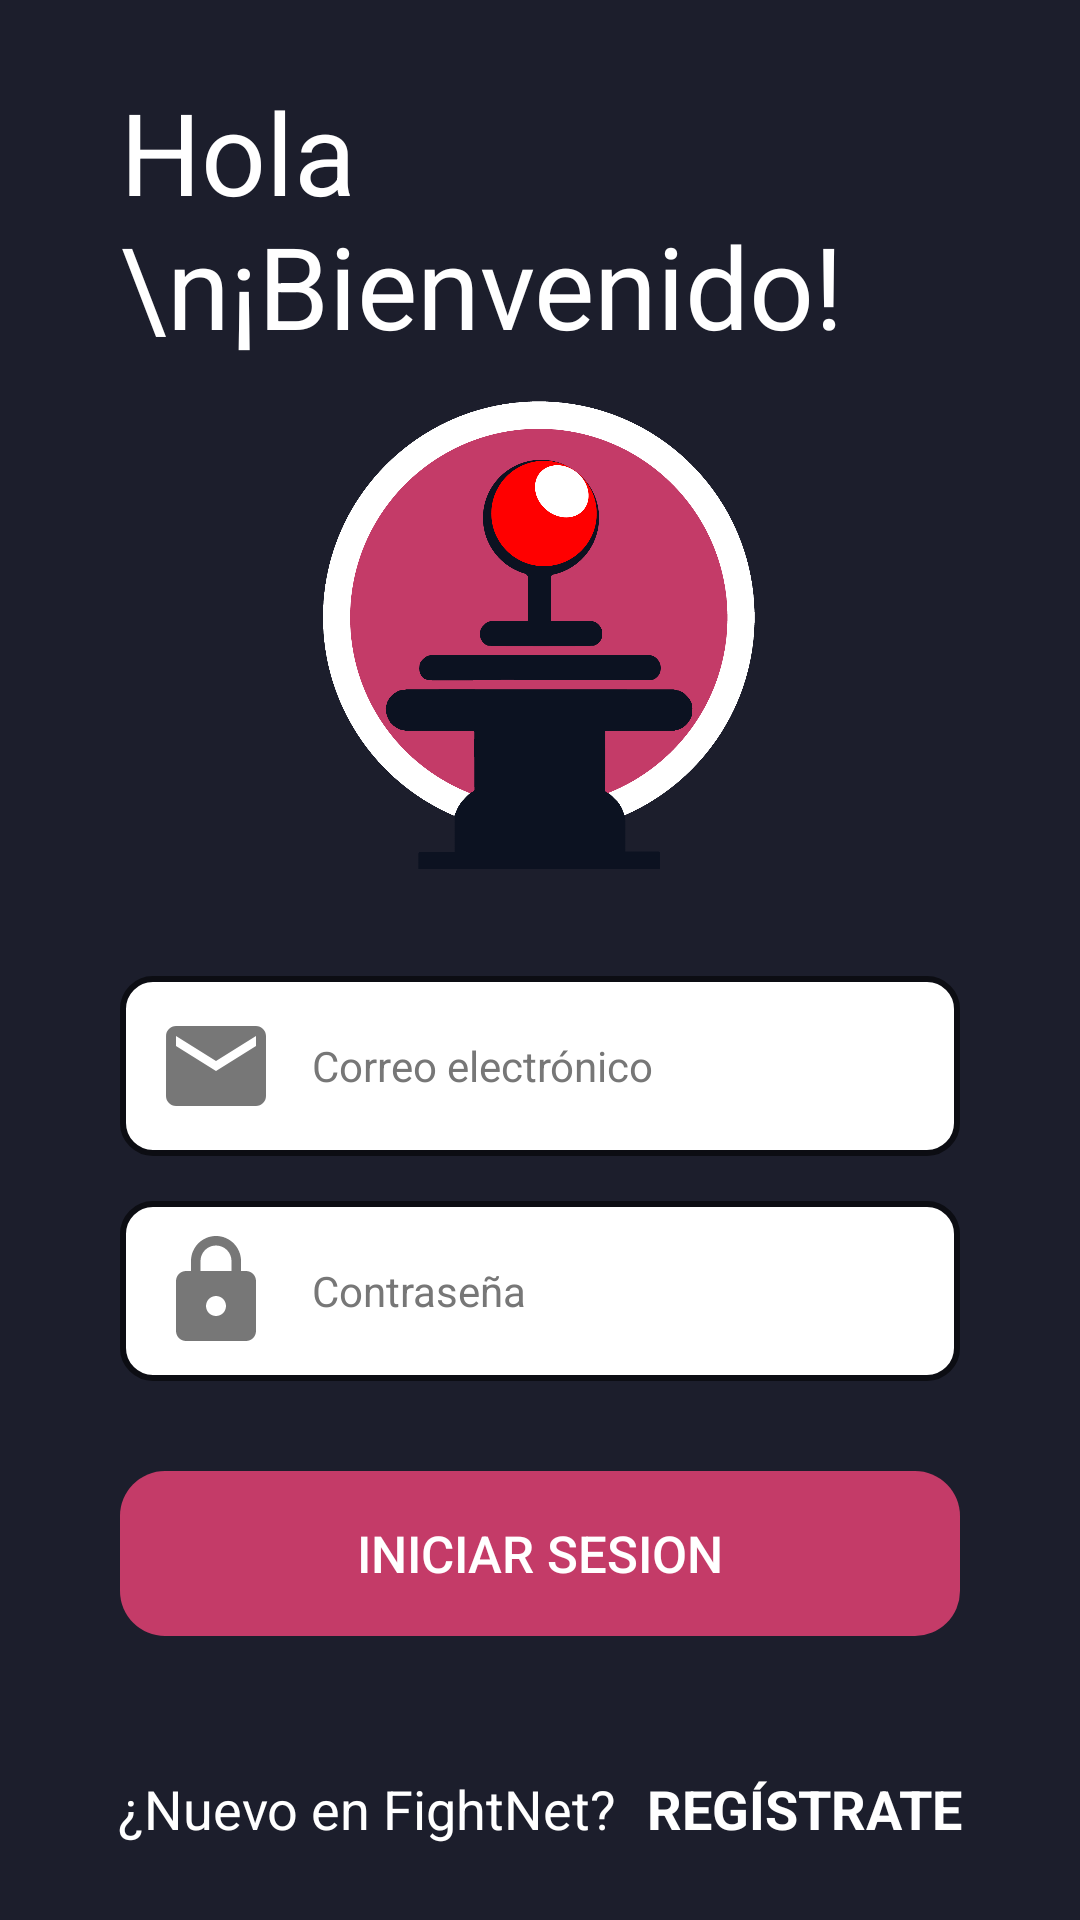

The Android layout XML behind this screen, and the referenced resources:
<!-- AndroidManifest.xml: application theme Theme.FightNet -->
<!-- res/layout/activity_main.xml -->
<?xml version="1.0" encoding="utf-8"?>
<androidx.coordinatorlayout.widget.CoordinatorLayout xmlns:android="http://schemas.android.com/apk/res/android"
    xmlns:app="http://schemas.android.com/apk/res-auto"
    xmlns:tools="http://schemas.android.com/tools"
    android:layout_width="match_parent"
    android:layout_height="match_parent"
    tools:context=".MainActivity">

    
    <LinearLayout

        android:layout_width="match_parent"
        android:layout_height="match_parent"
        android:background="@color/purple"

        android:orientation="vertical"
        app:layout_constraintStart_toStartOf="parent">


        

        <TextView
            android:layout_width="wrap_content"
            android:layout_height="wrap_content"
            android:text="Hola \n¡Bienvenido!"
            android:textColor="@color/white"
            android:textSize="38sp"
            android:layout_marginTop="25dp"
            android:layout_marginLeft="40dp"/>

        
        <ImageView
            android:layout_width="166dp"
            android:layout_height="165dp"
            android:layout_gravity="center"
            android:layout_marginTop="10dp"
            android:src="@drawable/logo_sin_fondo" />



        
        <com.google.android.material.textfield.TextInputEditText
            android:id="@+id/textInputEmail"
            android:layout_width="match_parent"
            android:layout_height="60dp"
            android:layout_marginHorizontal="40dp"
            android:layout_marginTop="30dp"
            android:paddingStart="12dp"
            android:paddingEnd="12dp"
            android:drawableStart="@drawable/custom_email_icon"
            android:drawablePadding="12dp"
            android:background="@drawable/custom_input"
            android:ems="10"
            android:hint="Correo electrónico"
            android:textColorHint="@color/gray"
            android:textColor="@color/black"
            android:inputType="textEmailAddress"
            android:textSize="14sp"
            app:layout_constraintEnd_toEndOf="parent"
            app:layout_constraintStart_toStartOf="parent"
            app:layout_constraintTop_toTopOf="parent"/>

        
        <com.google.android.material.textfield.TextInputEditText
            android:id="@+id/textInputPassword"
            android:layout_width="match_parent"
            android:layout_height="60dp"
            android:layout_marginHorizontal="40dp"
            android:layout_marginTop="15dp"
            android:paddingStart="12dp"
            android:textColor="@color/black"
            android:paddingEnd="12dp"
            android:drawableStart="@drawable/custom_password_image"
            android:drawablePadding="12dp"
            android:textColorHint="@color/gray"
            android:background="@drawable/custom_input"
            android:ems="10"
            android:hint="Contraseña"
            android:inputType="textPassword"
            android:textSize="14sp"
            app:layout_constraintEnd_toEndOf="parent"
            app:layout_constraintStart_toStartOf="parent"
            app:layout_constraintTop_toTopOf="parent"/>


        


        
        <androidx.appcompat.widget.AppCompatButton
            android:id="@+id/buttonLogin"
            android:layout_width="match_parent"
            android:layout_height="wrap_content"
            android:layout_marginTop="30dp"
            android:layout_marginHorizontal="40dp"
            android:height="55dp"
            android:backgroundTint="@color/pink"
            android:text="INICIAR SESION"
            android:textSize="17sp"
            android:textColor="@color/white"
            android:background="@drawable/rounded_button">

        </androidx.appcompat.widget.AppCompatButton>

        
        <ImageView
            android:id="@+id/buttonGoogle"
            android:layout_height="30dp"
            android:layout_width="30dp"
            android:src="@drawable/icon_google"
            android:layout_gravity="center"
            android:layout_marginTop="20dp" />

        

        </LinearLayout>

    
    <LinearLayout
        android:layout_width="wrap_content"
        android:layout_height="wrap_content"
        android:layout_gravity="bottom|center"
        android:layout_margin="25dp"
        android:orientation="horizontal">

        <TextView
            android:layout_width="wrap_content"
            android:layout_height="wrap_content"
            android:text="¿Nuevo en FightNet?"
            android:textColor="@color/white"
            android:textSize="18sp" />

        
        <TextView
            android:id="@+id/textViewRegister"
            android:layout_width="wrap_content"
            android:layout_height="wrap_content"
            android:layout_marginLeft="10dp"
            android:text="REGÍSTRATE"
            android:textColor="@color/white"
            android:textSize="18sp"
            android:textStyle="bold" />

    </LinearLayout>



</androidx.coordinatorlayout.widget.CoordinatorLayout>
<!-- resources referenced by this layout -->
<resources>
  <color name="black">#FF000000</color>
  <color name="gray">#777777</color>
  <color name="pink">#c43b68</color>
  <color name="purple">#1c1e2c</color>
  <color name="white">#FFFFFFFF</color>
  <!-- drawable custom_email_icon (drawable) -->
  <?xml version="1.0" encoding="utf-8"?>
  <selector xmlns:android="http://schemas.android.com/apk/res/android">
  
      <item android:state_focused="true"
          android:drawable="@drawable/icon_email_focused" />
  
      <item android:state_focused="false"
          android:drawable="@drawable/icon_email_gray"/>
  
  </selector>
  <!-- drawable custom_password_image (drawable) -->
  <?xml version="1.0" encoding="utf-8"?>
  <selector xmlns:android="http://schemas.android.com/apk/res/android">
  
      <item android:state_focused="true"
      android:drawable="@drawable/icon_password_focused"/>
  
      <item android:state_focused="false"
          android:drawable="@drawable/icon_password_gray"/>
  
  </selector>
  <!-- drawable rounded_button (drawable) -->
  <?xml version="1.0" encoding="utf-8"?>
  <shape
      xmlns:android="http://schemas.android.com/apk/res/android"
      android:shape="rectangle"
      android:padding="10dp"
      >
  
      <corners android:radius="15dp"/>
  </shape>
  <style name="Theme.FightNet" parent="Theme.MaterialComponents.DayNight.NoActionBar">
          
          <item name="colorPrimary">@color/purple_500</item>
          <item name="colorPrimaryVariant">@color/purple_700</item>
          <item name="colorOnPrimary">@color/white</item>
          
          <item name="colorSecondary">@color/teal_200</item>
          <item name="colorSecondaryVariant">@color/teal_700</item>
          <item name="colorOnSecondary">@color/black</item>
          
          <item name="android:statusBarColor">?attr/colorPrimaryVariant</item>
          
      </style>
  <!-- drawable icon_email_focused (drawable) -->
  <vector android:height="40dp" android:tint="@color/pink"
      android:viewportHeight="24" android:viewportWidth="24"
      android:width="40dp" xmlns:android="http://schemas.android.com/apk/res/android">
      <path android:fillColor="@android:color/white" android:pathData="M20,4L4,4c-1.1,0 -1.99,0.9 -1.99,2L2,18c0,1.1 0.9,2 2,2h16c1.1,0 2,-0.9 2,-2L22,6c0,-1.1 -0.9,-2 -2,-2zM20,8l-8,5 -8,-5L4,6l8,5 8,-5v2z"/>
  </vector>
  <!-- drawable icon_email_gray (drawable) -->
  <vector android:height="40dp" android:tint="#777777"
      android:viewportHeight="24" android:viewportWidth="24"
      android:width="40dp" xmlns:android="http://schemas.android.com/apk/res/android">
      <path android:fillColor="@android:color/white" android:pathData="M20,4L4,4c-1.1,0 -1.99,0.9 -1.99,2L2,18c0,1.1 0.9,2 2,2h16c1.1,0 2,-0.9 2,-2L22,6c0,-1.1 -0.9,-2 -2,-2zM20,8l-8,5 -8,-5L4,6l8,5 8,-5v2z"/>
  </vector>
  <color name="purple_dark">#0C0D13</color>
  <!-- drawable icon_password_gray (drawable) -->
  <vector android:height="40dp" android:tint="#777777"
      android:viewportHeight="24" android:viewportWidth="24"
      android:width="40dp" xmlns:android="http://schemas.android.com/apk/res/android">
      <path android:fillColor="@android:color/white" android:pathData="M18,8h-1L17,6c0,-2.76 -2.24,-5 -5,-5S7,3.24 7,6v2L6,8c-1.1,0 -2,0.9 -2,2v10c0,1.1 0.9,2 2,2h12c1.1,0 2,-0.9 2,-2L20,10c0,-1.1 -0.9,-2 -2,-2zM12,17c-1.1,0 -2,-0.9 -2,-2s0.9,-2 2,-2 2,0.9 2,2 -0.9,2 -2,2zM15.1,8L8.9,8L8.9,6c0,-1.71 1.39,-3.1 3.1,-3.1 1.71,0 3.1,1.39 3.1,3.1v2z"/>
  </vector>
  <color name="purple_500">#FF6200EE</color>
  <color name="purple_700">#242739</color>
  <color name="teal_200">#c43b68</color>
  <color name="teal_700">#FF018786</color>
</resources>
